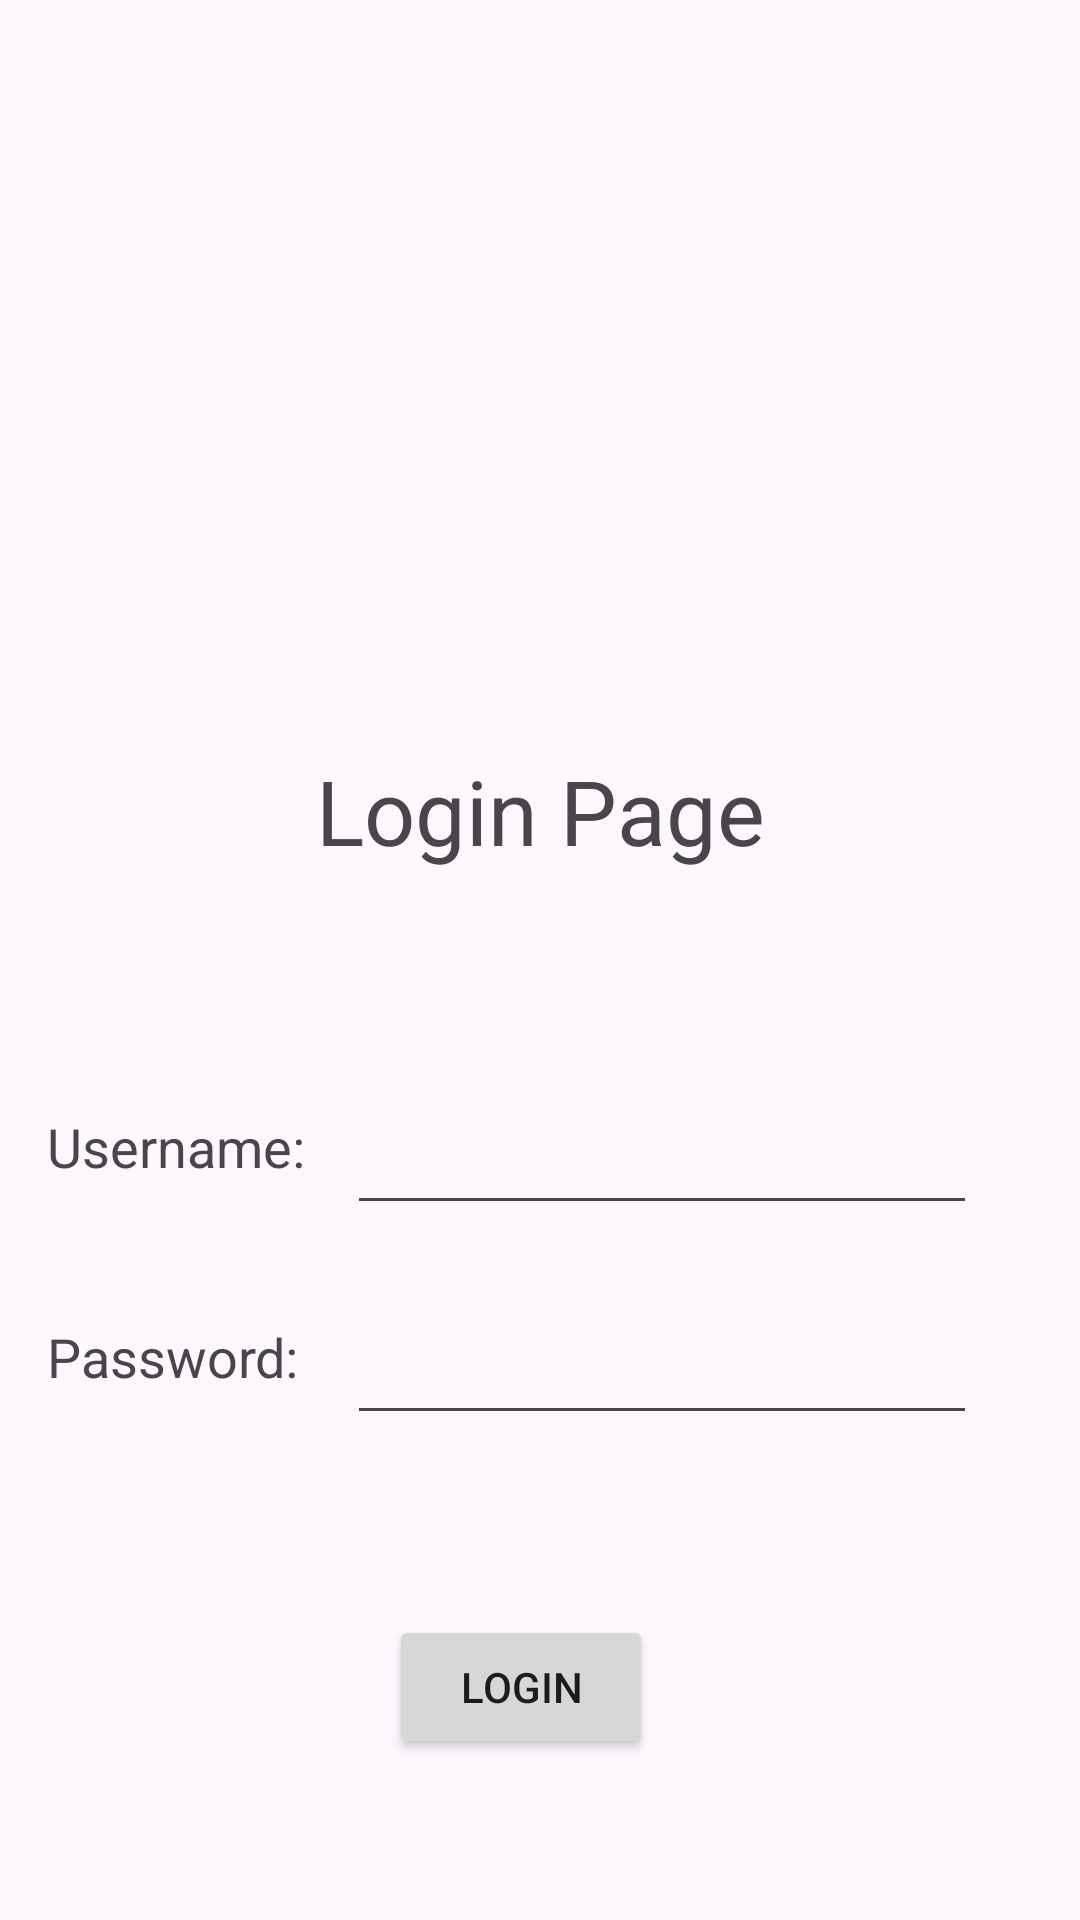

Android layout source for this screen:
<!-- AndroidManifest.xml: application theme Theme.Mad2023_practical6 -->
<!-- res/layout/activity_login.xml -->
<?xml version="1.0" encoding="utf-8"?>
<androidx.constraintlayout.widget.ConstraintLayout xmlns:android="http://schemas.android.com/apk/res/android"
    xmlns:app="http://schemas.android.com/apk/res-auto"
    xmlns:tools="http://schemas.android.com/tools"
    android:layout_width="match_parent"
    android:layout_height="match_parent"
    tools:context=".LoginActivity">

    <TextView
        android:id="@+id/LoginActivityHeaderTextView"
        android:layout_width="wrap_content"
        android:layout_height="wrap_content"
        android:layout_marginTop="250dp"
        android:text="@string/login_activity_header_text"
        android:textSize="30sp"
        app:layout_constraintEnd_toEndOf="parent"
        app:layout_constraintStart_toStartOf="parent"
        app:layout_constraintTop_toTopOf="parent" />

    <TextView
        android:id="@+id/UsernameFieldTextView"
        android:layout_width="wrap_content"
        android:layout_height="wrap_content"
        android:layout_marginStart="-90dp"
        android:layout_marginTop="120dp"
        android:text="@string/username_field_text"
        android:textSize="18sp"
        app:layout_constraintStart_toStartOf="@+id/LoginActivityHeaderTextView"
        app:layout_constraintTop_toTopOf="@+id/LoginActivityHeaderTextView" />

    <TextView
        android:id="@+id/PasswordFieldTextView"
        android:layout_width="wrap_content"
        android:layout_height="wrap_content"
        android:layout_marginTop="70dp"
        android:text="@string/password_field_text"
        android:textSize="18sp"
        app:layout_constraintStart_toStartOf="@+id/UsernameFieldTextView"
        app:layout_constraintTop_toTopOf="@+id/UsernameFieldTextView" />

    <EditText
        android:id="@+id/UsernameEditText"
        android:layout_width="wrap_content"
        android:layout_height="48dp"
        android:layout_marginStart="100dp"
        android:layout_marginTop="-10dp"
        android:ems="10"
        android:inputType="text"
        app:layout_constraintStart_toStartOf="@+id/UsernameFieldTextView"
        app:layout_constraintTop_toTopOf="@+id/UsernameFieldTextView" />

    <EditText
        android:id="@+id/PasswordTextEdit"
        android:layout_width="wrap_content"
        android:layout_height="48dp"
        android:layout_marginStart="100dp"
        android:layout_marginTop="-10dp"
        android:ems="10"
        android:inputType="textPassword"
        app:layout_constraintStart_toStartOf="@+id/PasswordFieldTextView"
        app:layout_constraintTop_toTopOf="@+id/PasswordFieldTextView" />

    <Button
        android:id="@+id/LoginButton"
        android:layout_width="wrap_content"
        android:layout_height="wrap_content"
        android:layout_marginStart="14dp"
        android:layout_marginTop="60dp"
        android:text="@string/login_text"
        android:textAllCaps="true"
        app:layout_constraintStart_toStartOf="@+id/PasswordTextEdit"
        app:layout_constraintTop_toBottomOf="@+id/PasswordTextEdit"
        app:cornerRadius="0dp"/>
</androidx.constraintlayout.widget.ConstraintLayout>
<!-- resources referenced by this layout -->
<resources>
  <string name="login_activity_header_text">Login Page</string>
  <string name="login_text">Login</string>
  <string name="password_field_text">Password:</string>
  <string name="username_field_text">Username:</string>
  <style name="Theme.Mad2023_practical6" parent="Base.Theme.Mad2023_practical6" />
  <style name="Base.Theme.Mad2023_practical6" parent="Theme.Material3.DayNight.NoActionBar">
          
          
      </style>
</resources>
